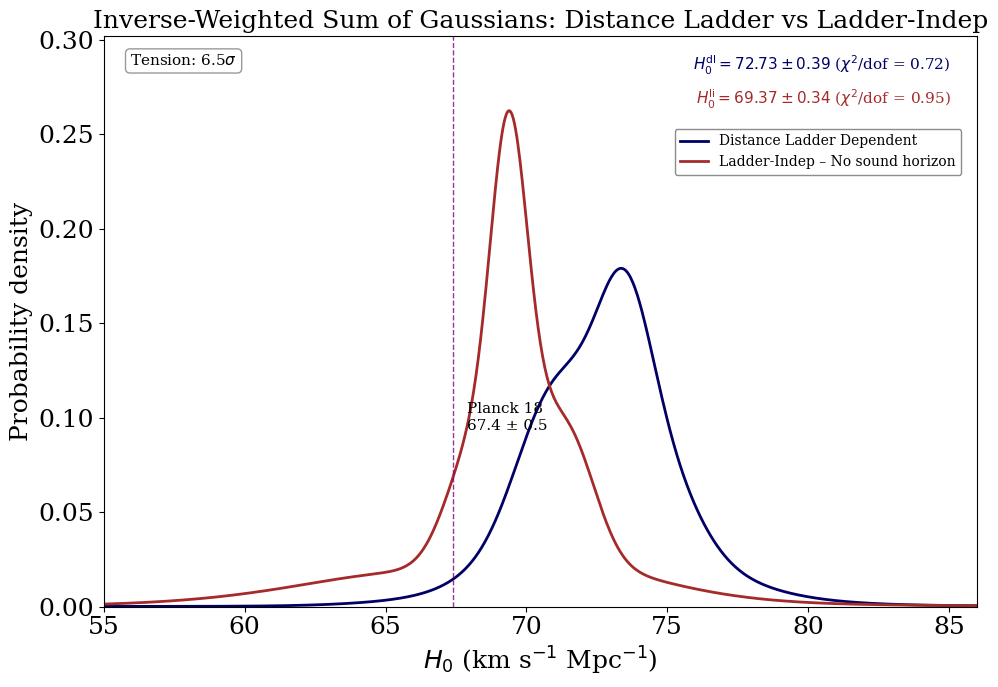

The matplotlib source for this figure:
import matplotlib.pyplot as plt
import numpy as np
from scipy.stats import norm
import re

# ==========================================
# 1. DATA
# ==========================================

# Category 1: Distance Ladder - 30 measurements
# Sorted chronologically by publication year
latex_data_ladder = r"""
1 & Huang & 2019 & 73.3 & 4.0
2 & de Jaeger & 2020 & 75.8 & 5.1
3 & Kourkchi & 2020 & 76.0 & 2.5
4 & Khetan & 2021 & 70.50 & 4.13
5 & Blakeslee & 2021 & 73.3 & 2.5
6 & Freedman & 2021 & 69.8 & 1.7
7 & Dhawan & 2022 & 76.94 & 6.4
8 & Kenworthy & 2022 & 73.1 & 2.5
9 & Dhawan & 2022 & 70.92 & 1.88
10 & Dhawan & 2022 & 74.82 & 1.28
11 & Scolnic & 2023 & 73.22 & 2.06
12 & de Jaeger & 2023 & 74.1 & 8.0
13 & Uddin & 2023 & 71.76 & 1.32
14 & Uddin & 2023 & 73.22 & 1.45
15 & Huang & 2023 & 72.37 & 2.97
16 & Li & 2024 & 74.7 & 3.1
17 & Chavez & 2024 & 73.1 & 2.3
18 & Boubel & 2024 & 73.3 & 4.1
19 & Lee & 2024 & 67.80 & 2.72
20 & Freedman & 2024 & 72.05 & 3.60
21 & Said & 2024 & 76.05 & 4.90
22 & Zhang & 2024 & 75.5 & 3.8
23 & Jensen & 2025 & 73.8 & 2.4
24 & Wojtak & 2025 & 70.59 & 1.15
25 & Bhardwaj & 2025 & 73.06 & 2.6
26 & Newman & 2025 & 75.3 & 2.9
27 & Riess & 2025 & 73.49 & 0.93
28 & Kudritzki & 2025 & 76.2 & 6.2
29 & Wagner & 2025 & 68 & 8
30 & Lapuente & 2025 & 72.610 & 1.685
"""

# All Ladder-Independent measurements (Categories 2 + 3 + 4 combined) - 58 measurements
# Sorted chronologically by arXiv ID
latex_data_ladder_indep = r"""
1 & Reese & 2003 & 61 & 18 & SZ effect & {0306.12345}
2 & Kuo & 2012 & 68 & 9 & Megamasers with Keplerian kinematics & {1207.7273}
3 & Gao & 2015 & 66 & 6 & Megamasers with Keplerian kinematics & {1511.08311}
4 & Wu & 2021 & 68.81 & ^{+4.99}_{-4.33} & Localized FRBs & {2108.00581}
5 & Abbot & 2021 & 68 & ^{+8}_{-6} & Standard sirens & {2111.03604}
6 & Philcox & 2021 & 64.8 & ^{+2.2}_{-2.5} & Standard ruler at matter-radiation equality & {2111.03604}
7 & Bulla & 2022 & 69.6 & 5.5 & Standard sirens & {2205.09145}
8 & Zhang & 2022 & 65.9 & ^{+3.0}_{-2.9} & Cosmic Chronometers + HII galaxies & {2208.03960}
9 & Shajib & 2023 & 77.1 & ^{+7.3}_{-7.1} & TD Cosmography & {2301.02656}
10 & Napier & 2023 & 74.1 & 8.0 & TD Cosmography & {2301.11240}
11 & Du & 2023 & 71.5 & ^{+4.4}_{-3.0} & Time-delay galaxy lenses + GRBs (model-independent) & {2302.13887}
12 & Kelly & 2023 & 66.6 & ^{+4.1}_{-3.3} & TD Cosmography SN Refsdal & {2305.06367}
13 & Palmese & 2023 & 75.46 & ^{+5.34}_{-5.39} & Standard Siren GW170817 + afterglow & {2305.19914}
14 & Sneppen & 2023 & 67.0 & 3.6 & EPM + Kilonovae & {2306.12468}
15 & Dominguez & 2023 & 61.9 & ^{+2.9}_{-2.4} & Gamma-ray attenuation & {2306.09878}
16 & Gao & 2023 & 65.5 & ^{+6.4}_{-5.4} & Fast Radio Bursts + SNe Ia & {2307.08285}
17 & Moresco & 2023 & 66.7 & 5.3 & Cosmic Chronometers & {2307.09501}
18 & Liu & 2023 & 59.1 & ^{+3.6}_{-3.5} & Cluster lensed quasar + TD & {2307.14833}
19 & Fung & 2023 & 86 & ^{+55}_{-46} & Pure GW NSBH (NS mass function) & {2308.02440}
20 & Liu & 2023 & 72.9 & ^{+2.0}_{-2.3} & Strong lensing + SNe Ia Gaussian process & {2309.13608}
21 & Martinez & 2023 & 74 & ^{+9}_{-13} & TD cosmography & {2309.14776}
22 & Alfradique & 2023 & 68.84 & ^{+15.51}_{-7.74} & Dark sirens LIGO/Virgo & {2310.13695}
23 & Colaco & 2023 & 67.22 & 6.07 & SZ + X-ray + SNe Ia & {2310.18711}
24 & Ballard & 2023 & 85.4 & ^{+29.1}_{-33.9} & Dark siren GW190412 & {2311.13062}
25 & Grillo & 2024 & 66.2 & ^{+3.5}_{-3.2} & Lensing TD HFF & {2401.10980}
26 & Li & 2024 & 66.3 & ^{+3.8}_{-3.6} & Lensed SNe Ia Refsdal (GP, model-independent) & {2401.12052}
27 & Pascale & 2024 & 71.8 & ^{+9.2}_{-8.1} & TD Lensed SNe Ia H0pe (JWST) & {2403.18902}
28 & Hernandez & 2024 & 73.0 & ^{+13.7}_{-7.7} & GW Standard sirens GWTC-3 (assuming LCDM) & {2404.02522}
29 & Bom & 2024 & 70.4 & ^{+13.6}_{-11.7} & GW Standard sirens + Kilonovae O4a & {2404.16092}
30 & Gonzalez & 2024 & 72.7 & ^{+6.3}_{-5.6} & fgas + SNe Ia + CDDR & {2405.13665}
31 & Pogosian & 2024 & 69.37 & 0.65 & BAO-DESI Data (No sound horizon) & {2405.20306}
32 & Pogosian & 2024 & 68.05 & 0.94 & BAO pre-DESI Data (No sound horizon) & {2405.20306}
33 & TDCOSMO XVI & 2024 & 65 & ^{+23}_{-14} & TD COSMO WGD2038 & {2406.02683}
34 & Gao & 2024 & 68.81 & 5.64 & Non-localized FRBs + systematics & {2410.03994}
35 & Jaiswal & 2025 & 66.9 & ^{+10.6}_{-2.1} & FRADO Model + NGC 5548 & {2410.03597}
36 & Li & 2024 & 66 & 5 & Lensing Bias Correction TDCOSMO IV & {2410.16171}
37 & Yang & 2024 & 74.0 & ^{+7.5}_{-7.2} & FRBs with Scattering & {2411.02249}
38 & Vogl & 2024 & 74.9 & 2.7 & SNe II (Tailored EPM) & {2411.04968}
39 & Piratova-Moreno & 2025 & 65.1 & 7.4 & FRBs (MLE) & {2502.08509}
40 & Barua & 2025 & 73.5 & ^{+3}_{-2.9} & MCP (LCDM angular diameter distance) & {2502.11998}
41 & Song & 2025 & 70.40 & ^{+8.03}_{-5.60} & Combined GW + SGL distance calibration & {2503.10346}
42 & Zhang & 2024 & 75 & 30 & FRB persistent radio sources & {2504.13132}
43 & Gao & 2025 & 86.18 & ^{+18.03}_{-14.99} & FRBs RM-PRS correlation & {2504.15119}
44 & Beirnaert & 2025 & 79 & 9 & GW Dark Sirens (averaged) & {2505.14077}
45 & Bahr-Kalus & 2025 & 74.0 & ^{+7.2}_{-3.5} & DESI Turnover Scale + BAO & {2505.16153}
46 & Bahr-Kalus & 2025 & 65.2 & ^{+4.9}_{-6.2} & DESI Turnover Scale + SNe & {2505.16154}
47 & Colaco & 2025 & 70.55 & 7.44 & Lensing + SNe (joint) & {2505.17262}
48 & Birrer & 2025 & 71.6 & ^{+3.9}_{-3.3} & TDCOSMO 2025 strong lensing & {2506.03023}
49 & Loubser & 2025 & 54.6 & 26.3 & Cosmic chronometers & {2506.03836}
50 & Liu & 2025 & 66.0 & 4.3 & Strong gravitational lensing (JWST improved) & {2509.09979}
51 & Pierel & 2025 & 66.9 & ^{+11.2}_{-8.1} & SN Encore time delays & {2509.12301}
52 & Du & 2025 & 71.59 & 0.94 & inverse dl MAPAge & {2510.26355}
53 & Favale & 2025 & 68.8 & 3.0 & Cosmic Chronometers & {2511.19332}
54 & Garcia & 2025 & 70.03 & 0.97 &  DESI + APS + DES 3×2pt (No sound horizon & {2509.16202}
55 & Zaborowski & 2025 & 70.8 & ^{+2.0}_{-2.2} & DESI Turnover scale+ θ* & {2510.19149}
56 & Krolewski & 2025 & 69.0 & 2.5 & DESI DR1 Densities + CMB (no sound horizon) & {2511.23432}
57 & Paic & 2025 & 64.2 & ^{+5.8}_{-5.0} & Strong lensing (doubly lensed quasar) & {2512.03178}
58 & Oliveira & 2026 & 67.9 & ^{+4.4}_{-4.3} WL/GC + GW sirens & {2601.04774}
"""

# ==========================================
# 2. PARSING LOGIC
# ==========================================
def parse_latex_table(raw_data):
    parsed_data = []
    lines = raw_data.strip().split('\n')
    
    for line in lines:
        clean = line.strip()
        if not clean or clean.startswith('%'):
            continue
        
        parts = [p.strip() for p in clean.split('&')]
        if len(parts) < 5:
            continue
        
        try:
            h0 = float(parts[3])
            err_str = parts[4]
            
            asym_match = re.search(r'\^\{\+?([\d\.]+)\}_\{-?([\d\.]+)\}', err_str)
            if asym_match:
                e_plus = float(asym_match.group(1))
                e_minus = float(asym_match.group(2))
                err = np.sqrt((e_plus**2 + e_minus**2) / 2.0)
            else:
                val_match = re.search(r'[\d\.]+', err_str)
                if val_match:
                    err = float(val_match.group())
                else:
                    continue
            
            if err <= 0:
                continue
            
            parsed_data.append({'h0': h0, 'err': err})
            
        except ValueError:
            continue
    
    return parsed_data

# Run parsing
ladder_data = parse_latex_table(latex_data_ladder)
ladder_indep_data = parse_latex_table(latex_data_ladder_indep)

print(f"Parsed {len(ladder_data)} ladder measurements")
print(f"Parsed {len(ladder_indep_data)} ladder-indep measurements")

# ==========================================
# 3. STATISTICAL CALCULATIONS
# ==========================================
def get_weighted_stats(data):
    vals = np.array([d['h0'] for d in data])
    errs = np.array([d['err'] for d in data])
    weights = 1.0 / (errs**2)
    
    weighted_mean = np.sum(vals * weights) / np.sum(weights)
    weighted_err = np.sqrt(1.0 / np.sum(weights))
    
    return weighted_mean, weighted_err, vals, errs

mu_ladder, sigma_ladder, vals_ladder, errs_ladder = get_weighted_stats(ladder_data)
mu_ladder_indep, sigma_ladder_indep, vals_ladder_indep, errs_ladder_indep = get_weighted_stats(ladder_indep_data)

# Chi^2/dof
def calc_chi2_dof(vals, errs, mu):
    chi2 = np.sum(((vals - mu) / errs)**2)
    dof = len(vals) - 1
    return chi2, dof, chi2/dof

chi2_ladder, dof_ladder, chi2dof_ladder = calc_chi2_dof(vals_ladder, errs_ladder, mu_ladder)
chi2_ladder_indep, dof_ladder_indep, chi2dof_ladder_indep = calc_chi2_dof(vals_ladder_indep, errs_ladder_indep, mu_ladder_indep)

# Rounding for display
mu_ladder_r = round(mu_ladder, 2)
sigma_ladder_r = round(sigma_ladder, 2)
mu_ladder_indep_r = round(mu_ladder_indep, 2)
sigma_ladder_indep_r = round(sigma_ladder_indep, 2)
chi2dof_ladder_r = round(chi2dof_ladder, 2)
chi2dof_ladder_indep_r = round(chi2dof_ladder_indep, 2)

# Tension
delta_r = abs(mu_ladder_r - mu_ladder_indep_r)
sigma_diff_r = np.sqrt(sigma_ladder_r**2 + sigma_ladder_indep_r**2)
z_score_display = delta_r / sigma_diff_r

print(f"\n=== RESULTS ===")
print(f"Ladder: H0 = {mu_ladder_r} ± {sigma_ladder_r:.2f}")
print(f"Ladder-Indep: H0 = {mu_ladder_indep_r} ± {sigma_ladder_indep_r}")
print(f"Tension: {z_score_display:.2f}σ")

# ==========================================
# 4. PDF GENERATION
# ==========================================
x_grid = np.linspace(55, 95, 1000)

def generate_weighted_pdf(data, x):
    y_sum = np.zeros_like(x)
    for d in data:
        weight = 1.0 / (d['err']**2)
        y_sum += weight * norm.pdf(x, loc=d['h0'], scale=d['err'])
    
    area = np.trapz(y_sum, x)
    return y_sum / area

y_ladder_pdf = generate_weighted_pdf(ladder_data, x_grid)
y_ladder_indep_pdf = generate_weighted_pdf(ladder_indep_data, x_grid)

# ==========================================
# 5. PLOTTING
# ==========================================
plt.rcParams.update({
    'font.family': 'serif',
    'font.size': 11,
    'axes.labelsize': 18,
    'axes.titlesize': 18,
    'xtick.labelsize': 18,
    'ytick.labelsize': 18,
    'legend.fontsize': 18,
})

fig, ax = plt.subplots(figsize=(10, 7))

ax.plot(x_grid, y_ladder_pdf, color='#000066', lw=2, label='Distance Ladder Dependent')
ax.plot(x_grid, y_ladder_indep_pdf, color='#A52A2A', lw=2, label='Ladder-Indep – No sound horizon')

# Planck
planck_val = 67.4
planck_err = 0.5
ax.axvline(planck_val, color='purple', linestyle='--', lw=1, alpha=0.8)
ax.text(planck_val + 0.5, 0.10, f'Planck 18\n{planck_val} ± {planck_err}',
        color='black', fontsize=11, va='center')

# Annotations - top right (with formatted error values)
ax.text(0.97, 0.97, f"$H_0^{{\\mathrm{{dl}}}} = {mu_ladder_r} \\pm {sigma_ladder_r:.2f}$ ($\\chi^2$/dof = {chi2dof_ladder_r})",
        transform=ax.transAxes, ha='right', va='top', fontsize=11, color='#000066')
ax.text(0.97, 0.91, f"$H_0^{{\\mathrm{{li}}}} = {mu_ladder_indep_r} \\pm {sigma_ladder_indep_r}$ ($\\chi^2$/dof = {chi2dof_ladder_indep_r})",
        transform=ax.transAxes, ha='right', va='top', fontsize=11, color='#A52A2A')

# Legend - right side below the mean values
ax.legend(loc='upper right', bbox_to_anchor=(0.99, 0.85), frameon=True, 
          fontsize=10, framealpha=0.9, edgecolor='gray')

# Tension box - top left (tension only, without p-value)
ax.text(0.03, 0.97, f"Tension: {z_score_display:.1f}$\\sigma$", 
        transform=ax.transAxes, ha='left', va='top',
        fontsize=11, bbox=dict(boxstyle="round,pad=0.3", fc="white", ec="gray", alpha=0.8))

ax.set_xlabel(r'$H_0$ (km s$^{-1}$ Mpc$^{-1}$)')
ax.set_ylabel('Probability density')
ax.set_title(r'Inverse-Weighted Sum of Gaussians: Distance Ladder vs Ladder-Indep')
ax.set_xlim(55, 86)
ax.set_ylim(0, max(y_ladder_pdf.max(), y_ladder_indep_pdf.max()) * 1.15)

plt.tight_layout()
plt.savefig('h0_pdf_plot.png', dpi=300, bbox_inches='tight')
plt.savefig('h0_pdf_plot.pdf', bbox_inches='tight')
print("\nPlot saved to 'h0_pdf_plot.png' and 'h0_pdf_plot.pdf'")
plt.show()
